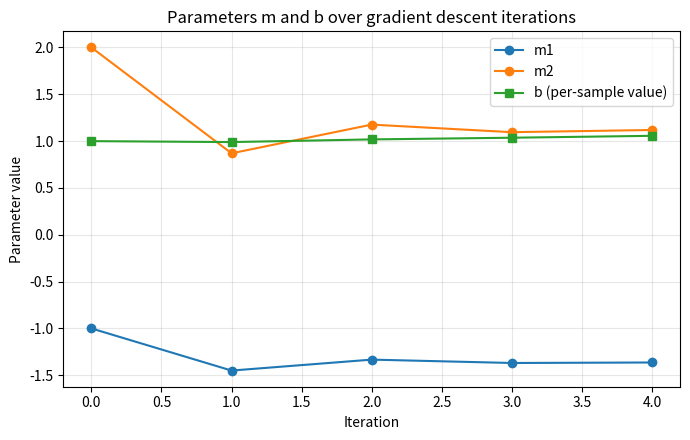
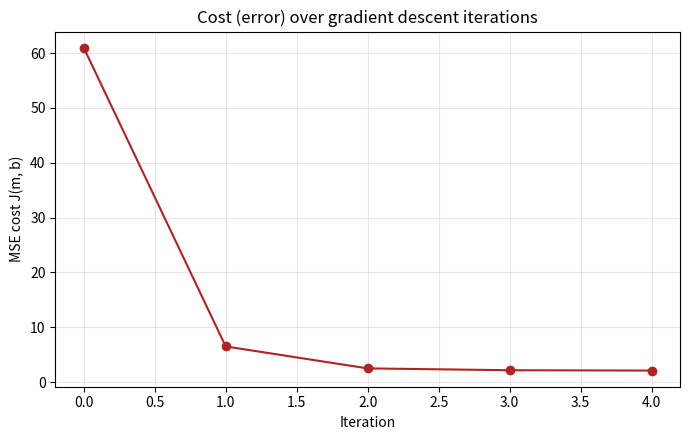

Write Python code to recreate these figures, in order.
"""
Part 4: Gradient Descent in Code
---------------------------------
Converts the Part 3 manual gradient descent calculations into Python.

Model:      y_hat = m1*x1 + m2*x2 + b        (matrix form: y_hat = X @ m + b)
Cost:       J(m, b) = (1/n) * sum((y_hat - y)^2)      [Mean Squared Error]

Data (from Part 3):
    x = ((1, 3), (4, 10))
    y = (5, 6)
    initial m = [-1, 2]
    initial b = [1, 1]
"""

import numpy as np
from scipy.optimize import approx_fprime
import matplotlib.pyplot as plt

# ---------------------------------------------------------------------
# 1. Data setup (matrix form, no scalars)
# ---------------------------------------------------------------------
X = np.array([[1, 3],
              [4, 10]], dtype=float)          # shape (n_samples=2, n_features=2)
y = np.array([5, 6], dtype=float)              # shape (2,)

m = np.array([-1.0, 2.0])                      # initial slope vector [m1, m2]
b = np.array([1.0, 1.0])                       # initial bias, one value per sample

learning_rate = 0.01
n_iterations = 4   # <-- set this to the number of members in your group

n_samples = X.shape[0]

# ---------------------------------------------------------------------
# 2. Prediction function
# ---------------------------------------------------------------------
def predict(X, m, b):
    """y_hat = X @ m + b, computed row by row so every step is visible."""
    preds = np.zeros(X.shape[0])
    for i in range(X.shape[0]):
        preds[i] = X[i, 0] * m[0] + X[i, 1] * m[1] + b[i]
    return preds


def mse(preds, y):
    """Mean Squared Error — single source of truth, used everywhere cost is needed."""
    return np.mean((preds - y) ** 2)

# ---------------------------------------------------------------------
# 3. Cost function J(m, b) = MSE
#    SciPy needs a single flat vector of parameters, so we pack
#    [m1, m2, b1, b2] into one array and unpack inside the function.
# ---------------------------------------------------------------------
def cost_flat(params, X, y):
    m_ = params[:2]
    b_ = params[2:]
    preds = predict(X, m_, b_)
    return mse(preds, y)

# ---------------------------------------------------------------------
# 4. Use SciPy to compute the derivative (numerical gradient) of J,
#    as required by the assignment. This is our "does my hand-derived
#    formula match reality" check.
# ---------------------------------------------------------------------
def scipy_gradient(m, b, X, y):
    params = np.concatenate([m, b])
    eps = np.sqrt(np.finfo(float).eps)
    grad = approx_fprime(params, cost_flat, eps, X, y)
    return grad[:2], grad[2:]   # dJ/dm , dJ/db

# ---------------------------------------------------------------------
# 5. Analytical gradient (the formula you derive by hand in Part 3)
#    dJ/dm_j = (2/n) * sum_i( (y_hat_i - y_i) * x_ij )
#    dJ/db_i = (2/n) * (y_hat_i - y_i)
# ---------------------------------------------------------------------
def analytical_gradient(X, y, m, b):
    n = X.shape[0]                           # derive sample count locally, no global dependency
    preds = predict(X, m, b)
    errors = preds - y                      # shape (n_samples,)

    grad_m = np.zeros(2)
    for j in range(2):                       # loop over m1, m2
        total = 0.0
        for i in range(n):                   # loop over data points
            total += errors[i] * X[i, j]
        grad_m[j] = (2 / n) * total

    grad_b = (2 / n) * errors                # dJ/db_i = (2/n)*(y_hat_i - y_i)

    return grad_m, grad_b

# ---------------------------------------------------------------------
# 6. Single plotting helper — reused for both charts instead of
#    duplicating the fig/ax/labels/grid/save boilerplate twice.
# ---------------------------------------------------------------------
def save_line_plot(x, series, xlabel, ylabel, title, filename, markers=None, colors=None):
    """series: dict[label] = y-values array. One shared plotting routine for any chart."""
    fig, ax = plt.subplots(figsize=(7, 4.5))
    for idx, (label, values) in enumerate(series.items()):
        marker = markers[idx] if markers else "o"
        color = colors[idx] if colors else None
        ax.plot(x, values, marker=marker, label=label, color=color)
    ax.set_xlabel(xlabel)
    ax.set_ylabel(ylabel)
    ax.set_title(title)
    if len(series) > 1:
        ax.legend()
    ax.grid(alpha=0.3)
    fig.tight_layout()
    fig.savefig(filename, dpi=150)
    plt.close(fig)


# ---------------------------------------------------------------------
# 7. Gradient descent loop — every math step printed, nothing hidden.
#    Cost is always computed via mse(), never re-derived inline.
# ---------------------------------------------------------------------
def run_gradient_descent(X, y, m, b, learning_rate, n_iterations):
    history = {"m": [m.copy()], "b": [b.copy()], "cost": []}

    print("=" * 70)
    print("INITIAL STATE")
    print("=" * 70)
    preds0 = predict(X, m, b)
    cost0 = mse(preds0, y)
    history["cost"].append(cost0)
    print(f"m = {m}, b = {b}")
    print(f"predictions y_hat = {preds0}")
    print(f"cost J = {cost0:.6f}")

    for it in range(1, n_iterations + 1):
        print("\n" + "=" * 70)
        print(f"ITERATION {it}")
        print("=" * 70)

        preds = predict(X, m, b)
        errors = preds - y
        print(f"y_hat        = {preds}")
        print(f"errors (y_hat - y) = {errors}")

        grad_m, grad_b = analytical_gradient(X, y, m, b)
        scipy_grad_m, scipy_grad_b = scipy_gradient(m, b, X, y)

        print(f"analytical dJ/dm = {grad_m}   |  scipy dJ/dm = {scipy_grad_m}")
        print(f"analytical dJ/db = {grad_b}   |  scipy dJ/db = {scipy_grad_b}")

        m_new = m - learning_rate * grad_m
        b_new = b - learning_rate * grad_b

        print(f"m_new = m - lr*grad_m = {m} - {learning_rate}*{grad_m} = {m_new}")
        print(f"b_new = b - lr*grad_b = {b} - {learning_rate}*{grad_b} = {b_new}")

        m, b = m_new, b_new

        new_cost = mse(predict(X, m, b), y)
        history["m"].append(m.copy())
        history["b"].append(b.copy())
        history["cost"].append(new_cost)

        print(f"updated cost J = {new_cost:.6f}")

    return m, b, history


def main():
    final_m, final_b, history = run_gradient_descent(X, y, m, b, learning_rate, n_iterations)

    print("\n" + "=" * 70)
    print("FINAL RESULT")
    print("=" * 70)
    final_preds = predict(X, final_m, final_b)
    print(f"final m = {final_m}")
    print(f"final b = {final_b}")
    print(f"final predictions y_hat = {final_preds}")
    print(f"actual y                = {y}")
    print(f"final cost J = {history['cost'][-1]:.6f}")

    trend = ("decreasing (moving toward lower error)"
              if history["cost"][-1] < history["cost"][0] else "not decreasing")
    print(f"\nCost trend across iterations: {trend}")

    m_hist = np.array(history["m"])
    b_hist = np.array(history["b"])
    cost_hist = np.array(history["cost"])
    iters = np.arange(len(cost_hist))

    save_line_plot(
        iters,
        {"m1": m_hist[:, 0], "m2": m_hist[:, 1], "b (per-sample value)": b_hist[:, 0]},
        xlabel="Iteration", ylabel="Parameter value",
        title="Parameters m and b over gradient descent iterations",
        filename="params_over_iterations.png",
        markers=["o", "o", "s"],
    )

    save_line_plot(
        iters,
        {"MSE cost": cost_hist},
        xlabel="Iteration", ylabel="MSE cost J(m, b)",
        title="Cost (error) over gradient descent iterations",
        filename="cost_over_iterations.png",
        markers=["o"], colors=["firebrick"],
    )

    print("\nSaved plots: params_over_iterations.png, cost_over_iterations.png")


if __name__ == "__main__":
    main()
